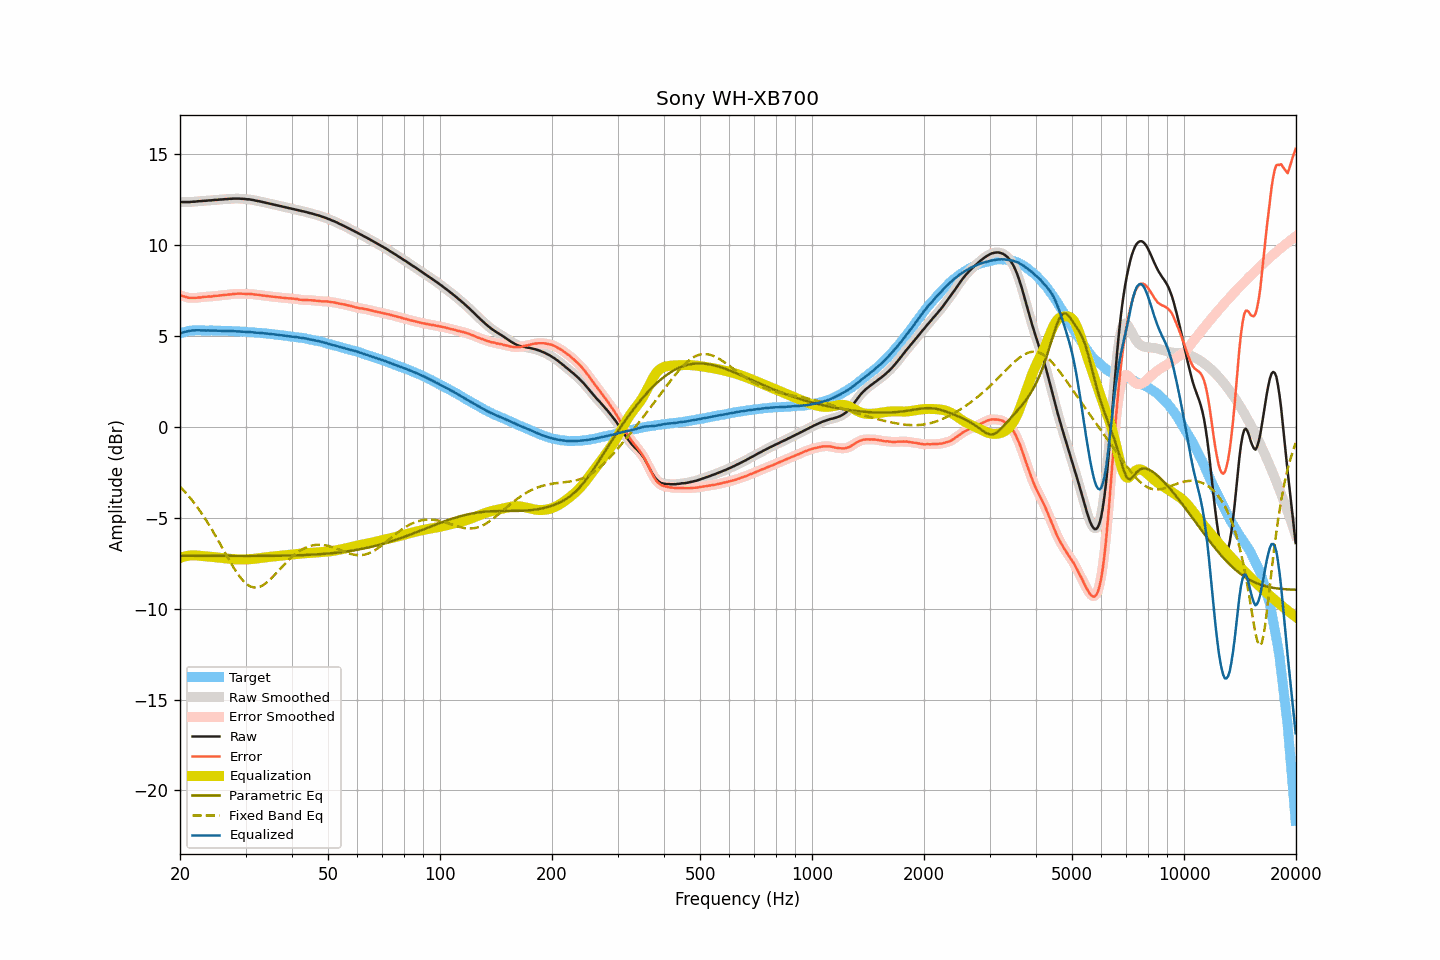

Source data for this figure (header and first rows):
frequency, raw, smoothed, error, error_smoothed, equalization, parametric_eq, fixed_band_eq, equalized_raw, equalized_smoothed, target
20.00, 12.34, 12.34, 7.22, 7.22, -7.22, -7.10, -3.30, 5.12, 5.12, 5.12
20.20, 12.34, 12.34, 7.19, 7.19, -7.19, -7.10, -3.39, 5.15, 5.15, 5.15
20.40, 12.34, 12.34, 7.16, 7.16, -7.16, -7.10, -3.48, 5.18, 5.18, 5.18
20.61, 12.34, 12.34, 7.14, 7.14, -7.14, -7.10, -3.58, 5.21, 5.21, 5.20
20.81, 12.34, 12.34, 7.11, 7.11, -7.12, -7.10, -3.68, 5.23, 5.23, 5.23
21.02, 12.34, 12.34, 7.08, 7.09, -7.10, -7.10, -3.78, 5.24, 5.24, 5.26
21.23, 12.34, 12.35, 7.08, 7.08, -7.09, -7.10, -3.88, 5.26, 5.26, 5.27
21.44, 12.35, 12.35, 7.08, 7.07, -7.08, -7.10, -3.99, 5.28, 5.27, 5.28
21.66, 12.36, 12.36, 7.08, 7.07, -7.07, -7.10, -4.10, 5.29, 5.28, 5.29
21.87, 12.36, 12.37, 7.08, 7.08, -7.07, -7.10, -4.22, 5.29, 5.29, 5.29
22.09, 12.37, 12.37, 7.08, 7.08, -7.08, -7.10, -4.34, 5.29, 5.29, 5.29
22.31, 12.38, 12.38, 7.09, 7.09, -7.09, -7.10, -4.46, 5.29, 5.29, 5.29
22.54, 12.39, 12.39, 7.10, 7.10, -7.10, -7.10, -4.58, 5.30, 5.29, 5.29
22.76, 12.39, 12.40, 7.10, 7.11, -7.11, -7.10, -4.71, 5.29, 5.29, 5.29
22.99, 12.40, 12.40, 7.12, 7.12, -7.11, -7.10, -4.84, 5.29, 5.29, 5.28
23.22, 12.41, 12.41, 7.13, 7.13, -7.12, -7.11, -4.97, 5.29, 5.29, 5.28
23.45, 12.41, 12.42, 7.13, 7.14, -7.13, -7.11, -5.11, 5.28, 5.29, 5.28
23.69, 12.42, 12.42, 7.14, 7.14, -7.14, -7.11, -5.25, 5.28, 5.28, 5.28
23.92, 12.43, 12.43, 7.15, 7.14, -7.15, -7.11, -5.39, 5.28, 5.28, 5.28
24.16, 12.43, 12.44, 7.14, 7.15, -7.16, -7.11, -5.54, 5.28, 5.28, 5.29
24.40, 12.44, 12.44, 7.16, 7.16, -7.16, -7.11, -5.68, 5.28, 5.28, 5.29
24.65, 12.45, 12.45, 7.18, 7.17, -7.17, -7.11, -5.83, 5.28, 5.28, 5.28
24.89, 12.46, 12.46, 7.19, 7.18, -7.18, -7.11, -5.99, 5.28, 5.28, 5.28
25.14, 12.46, 12.47, 7.19, 7.19, -7.19, -7.11, -6.14, 5.27, 5.28, 5.27
25.39, 12.47, 12.47, 7.20, 7.20, -7.20, -7.11, -6.30, 5.27, 5.27, 5.27
25.65, 12.48, 12.48, 7.21, 7.21, -7.21, -7.11, -6.46, 5.27, 5.27, 5.27
25.91, 12.48, 12.49, 7.22, 7.22, -7.22, -7.11, -6.61, 5.26, 5.27, 5.26
26.16, 12.49, 12.49, 7.23, 7.23, -7.23, -7.11, -6.77, 5.26, 5.26, 5.26
26.43, 12.50, 12.50, 7.24, 7.24, -7.24, -7.11, -6.93, 5.26, 5.26, 5.26
26.69, 12.50, 12.51, 7.24, 7.25, -7.25, -7.11, -7.09, 5.25, 5.26, 5.26
26.96, 12.51, 12.51, 7.26, 7.25, -7.26, -7.11, -7.24, 5.25, 5.25, 5.26
27.23, 12.52, 12.52, 7.27, 7.26, -7.27, -7.11, -7.40, 5.25, 5.25, 5.26
27.50, 12.52, 12.53, 7.27, 7.27, -7.28, -7.11, -7.55, 5.25, 5.25, 5.25
27.77, 12.53, 12.53, 7.29, 7.28, -7.28, -7.11, -7.70, 5.25, 5.25, 5.24
28.05, 12.53, 12.53, 7.29, 7.29, -7.29, -7.11, -7.84, 5.24, 5.24, 5.24
28.33, 12.53, 12.53, 7.30, 7.30, -7.30, -7.11, -7.97, 5.24, 5.24, 5.23
28.62, 12.53, 12.53, 7.30, 7.30, -7.30, -7.11, -8.11, 5.23, 5.23, 5.23
28.90, 12.53, 12.53, 7.31, 7.31, -7.30, -7.11, -8.23, 5.23, 5.23, 5.23
29.19, 12.52, 12.53, 7.31, 7.30, -7.30, -7.11, -8.34, 5.22, 5.22, 5.21
29.48, 12.52, 12.52, 7.30, 7.30, -7.30, -7.11, -8.44, 5.22, 5.22, 5.22
29.78, 12.51, 12.51, 7.30, 7.30, -7.30, -7.11, -8.54, 5.21, 5.21, 5.21
30.08, 12.50, 12.50, 7.29, 7.30, -7.30, -7.11, -8.62, 5.20, 5.21, 5.21
30.38, 12.49, 12.50, 7.29, 7.30, -7.30, -7.11, -8.69, 5.20, 5.20, 5.20
30.68, 12.49, 12.49, 7.30, 7.29, -7.29, -7.11, -8.75, 5.20, 5.20, 5.20
30.99, 12.47, 12.48, 7.29, 7.29, -7.28, -7.11, -8.79, 5.19, 5.19, 5.18
31.30, 12.46, 12.46, 7.28, 7.28, -7.28, -7.11, -8.82, 5.19, 5.18, 5.18
31.61, 12.44, 12.44, 7.26, 7.27, -7.27, -7.11, -8.84, 5.17, 5.17, 5.18
31.93, 12.42, 12.42, 7.26, 7.26, -7.26, -7.11, -8.85, 5.16, 5.16, 5.17
32.24, 12.40, 12.41, 7.25, 7.25, -7.25, -7.11, -8.84, 5.15, 5.16, 5.15
32.57, 12.39, 12.39, 7.24, 7.24, -7.24, -7.11, -8.82, 5.16, 5.15, 5.15
32.89, 12.37, 12.37, 7.22, 7.23, -7.22, -7.11, -8.79, 5.15, 5.15, 5.15
33.22, 12.35, 12.35, 7.22, 7.21, -7.21, -7.11, -8.75, 5.14, 5.14, 5.14
33.55, 12.33, 12.33, 7.20, 7.20, -7.20, -7.11, -8.70, 5.13, 5.13, 5.13
33.89, 12.31, 12.31, 7.19, 7.19, -7.19, -7.11, -8.63, 5.12, 5.12, 5.12
34.23, 12.29, 12.29, 7.17, 7.18, -7.18, -7.11, -8.57, 5.11, 5.11, 5.12
34.57, 12.27, 12.27, 7.17, 7.17, -7.17, -7.11, -8.49, 5.10, 5.10, 5.10
34.92, 12.25, 12.25, 7.16, 7.16, -7.16, -7.11, -8.41, 5.10, 5.10, 5.09
35.27, 12.23, 12.23, 7.14, 7.15, -7.15, -7.10, -8.32, 5.09, 5.09, 5.09
35.62, 12.21, 12.21, 7.14, 7.14, -7.14, -7.10, -8.23, 5.08, 5.07, 5.07
35.97, 12.19, 12.19, 7.13, 7.13, -7.13, -7.10, -8.14, 5.06, 5.06, 5.06
... 635 more rows
